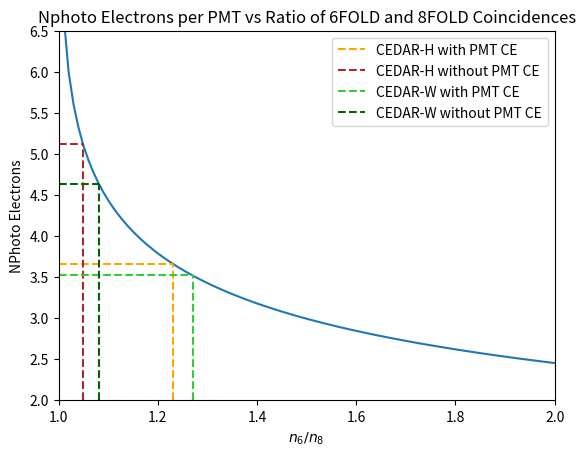

Recreate this plot in Python.
import matplotlib.pyplot as plt
import numpy as np 


def n6n8Photons(ratio):
    return np.log(1+((14)/(np.sqrt(4-7*(1-ratio))-2)))

x = np.linspace(1.01,2,100)
y = n6n8Photons(x)

plt.plot(x,y)

plt.plot([1.23,1.23],[2,n6n8Photons(1.23)],"--",color="orange",label="CEDAR-H with PMT CE")
plt.plot([1,1.23],[n6n8Photons(1.23),n6n8Photons(1.23)],"--",color="orange")

plt.plot([1.0489,1.0489],[2,n6n8Photons(1.0489)],"--",color="brown",label="CEDAR-H without PMT CE")
plt.plot([1,1.0489],[n6n8Photons(1.0489),n6n8Photons(1.0489)],"--",color="brown")

plt.plot([1.27,1.27],[2,n6n8Photons(1.27)],"--",color="limegreen",label="CEDAR-W with PMT CE")
plt.plot([1,1.27],[n6n8Photons(1.27),n6n8Photons(1.27)],"--",color="limegreen")

plt.plot([1.08129,1.08129],[2,n6n8Photons(1.08129)],"--",color="darkgreen",label="CEDAR-W without PMT CE")
plt.plot([1,1.08129],[n6n8Photons(1.08129),n6n8Photons(1.08129)],"--",color="darkgreen")


print(n6n8Photons(2.019))

plt.ylabel("NPhoto Electrons")
plt.xlabel("${n_6}/{n_8}$")
plt.xlim(1,2)
plt.ylim(2,6.5)
plt.title("Nphoto Electrons per PMT vs Ratio of 6FOLD and 8FOLD Coincidences")
plt.legend()
#plt.show()
